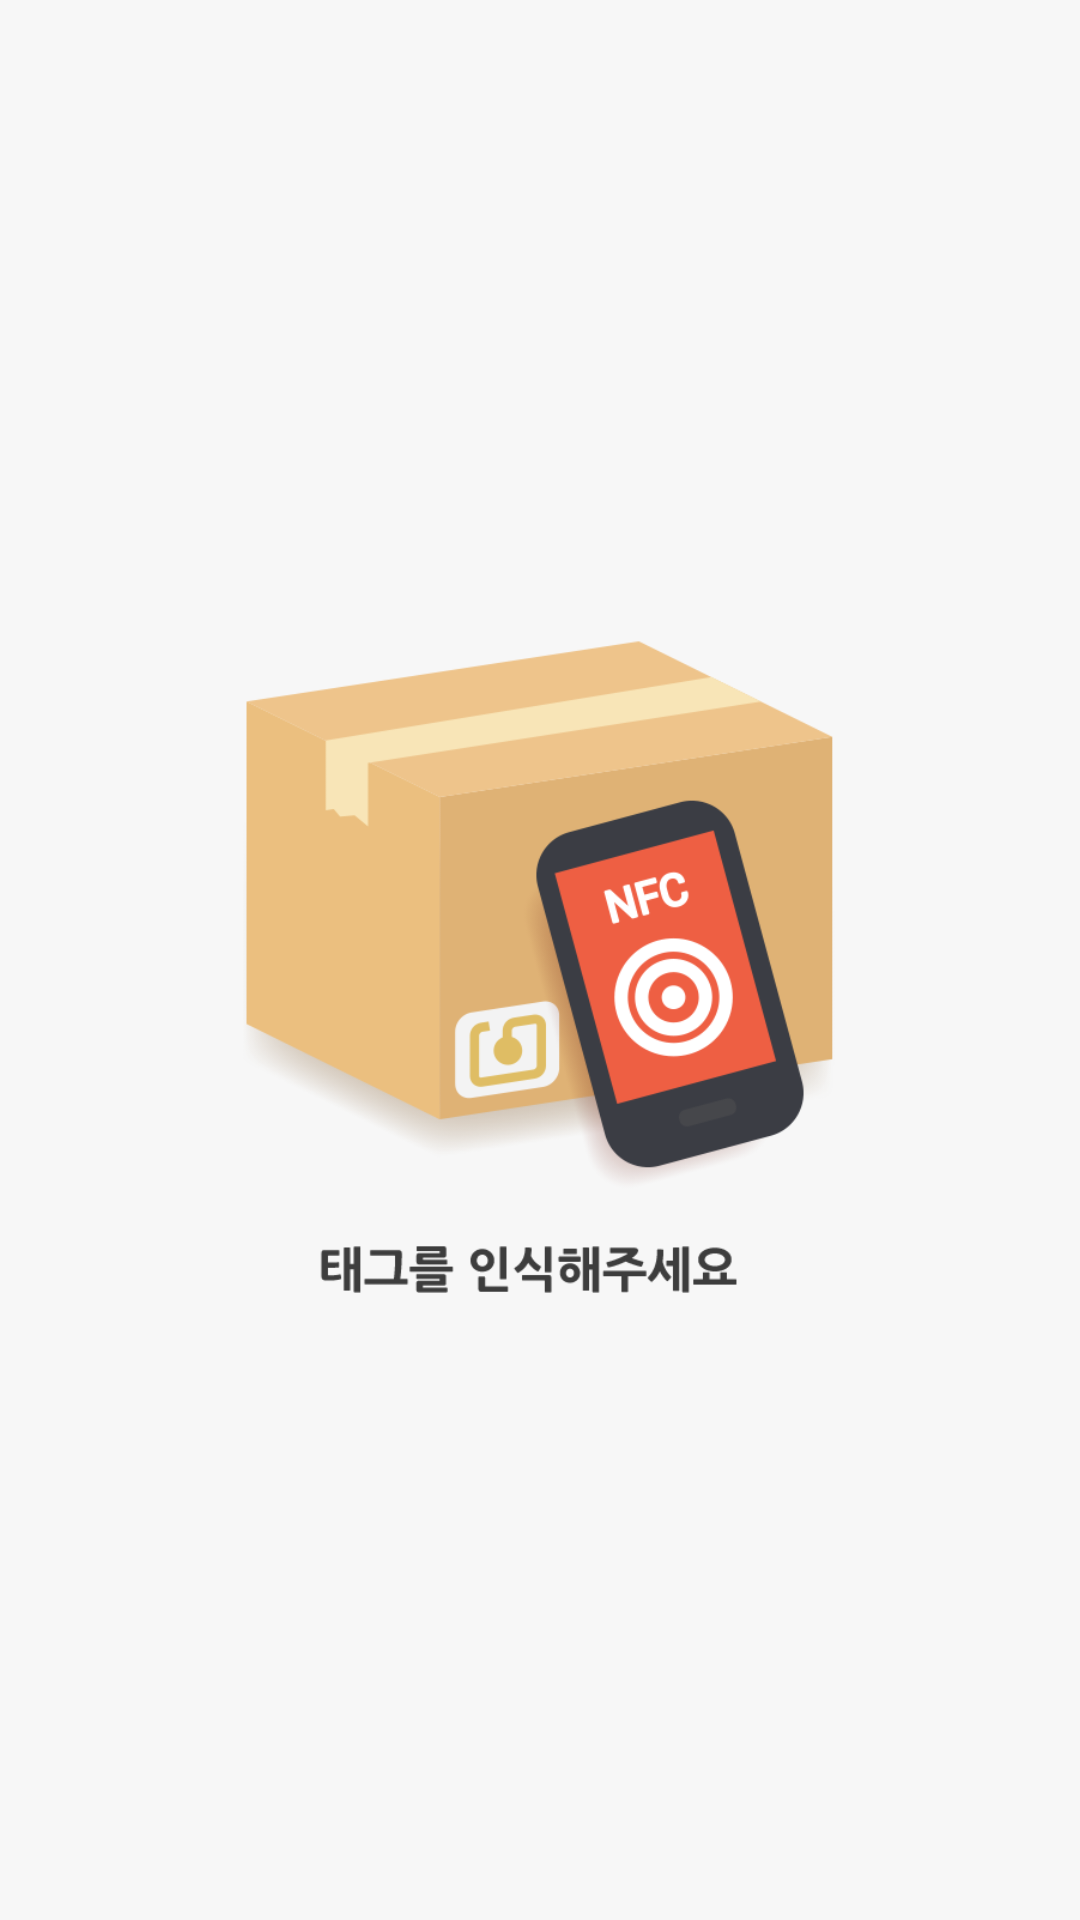

This screen was rendered from an Android layout file. Write that file and the resources it references.
<!-- AndroidManifest.xml: activity theme android:Theme.Translucent.NoTitleBar -->
<!-- res/layout/activity_nfctagging.xml -->
<LinearLayout xmlns:android="http://schemas.android.com/apk/res/android"
    xmlns:tools="http://schemas.android.com/tools" android:layout_width="match_parent"
    android:layout_height="match_parent" android:paddingLeft="@dimen/activity_horizontal_margin"
    android:paddingRight="@dimen/activity_horizontal_margin"
    android:paddingTop="@dimen/activity_vertical_margin"
    android:paddingBottom="@dimen/activity_vertical_margin"
    tools:context="com.example.junyeop_imaciislab.firsttechscm.activity.NFCTaggingActivity"
    android:gravity="center"
    android:background="@color/backgroud_color">

    <ImageView
        android:layout_width="208dp"
        android:layout_height="222dp"
        android:src="@drawable/img_nfctagging_box"/>


</LinearLayout>
<!-- resources referenced by this layout -->
<resources>
  <color name="backgroud_color">#F7F7F7</color>
  <!-- drawable img_nfctagging_box: png bitmap (drawable, 45713 bytes) -->
</resources>
